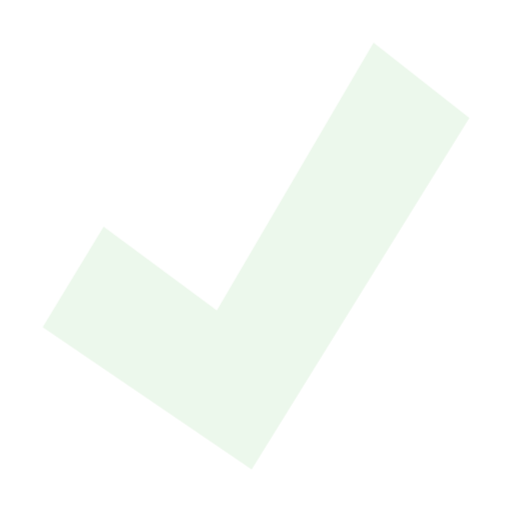
t = 0.00 s
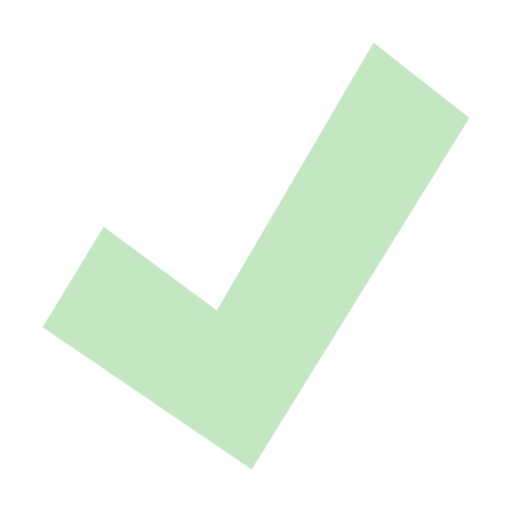
t = 0.13 s
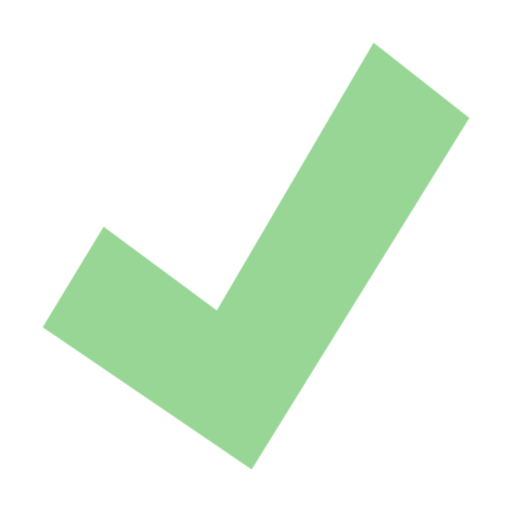
t = 0.25 s
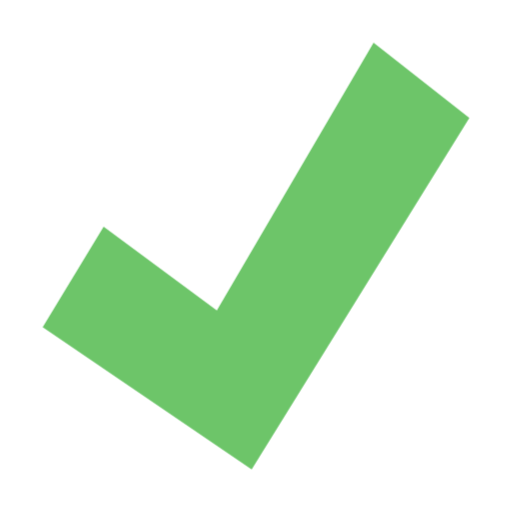
t = 0.38 s
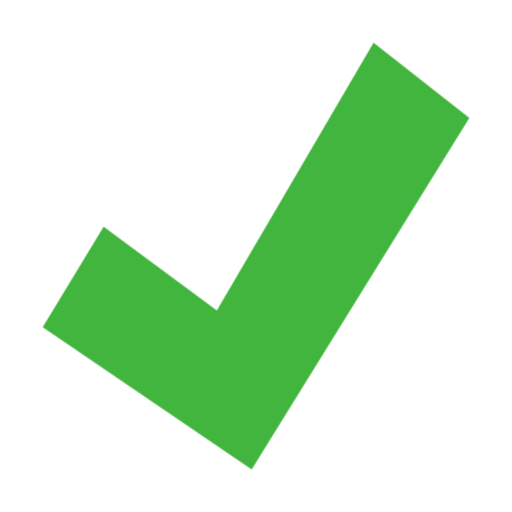
t = 0.50 s

The animated SVG that drew these frames (rendered in a browser with its animation timeline set to each time). Animation: 1 CSS @keyframes rule; one cycle of 0.50 s.

<svg width="48" height="48" viewBox="0 0 48 48" fill="none" xmlns="http://www.w3.org/2000/svg" xmlns:xlink="http://www.w3.org/1999/xlink">
<style>.Vector_31_93 {
	animation: 0.5s linear 0s 1 normal forwards running Vector_31_93;
		width: 40px;
		opacity: 0.1;
}
@keyframes Vector_31_93 {
	0% {
		width: 40px;
		opacity: 0.1;
	}
	100% {
		opacity: 1;
		width: 40px;
	}
}
</style>
<g clip-path="url(#clip_0_740)" width="48" height="48" data-name="Hook">
	<path d="M19.5918 40L0 26.6667L5.71429 17.2549L16.3265 25.098L31.0204 0L40 7.05882L19.5918 40Z" fill="#42B53E" data-name="Vector 31" class="Vector_31_93" transform="translate(4 4)"/>
</g>
<defs><clipPath id="clip_0_740"><rect width="48" height="48"/></clipPath>
</defs>
</svg>